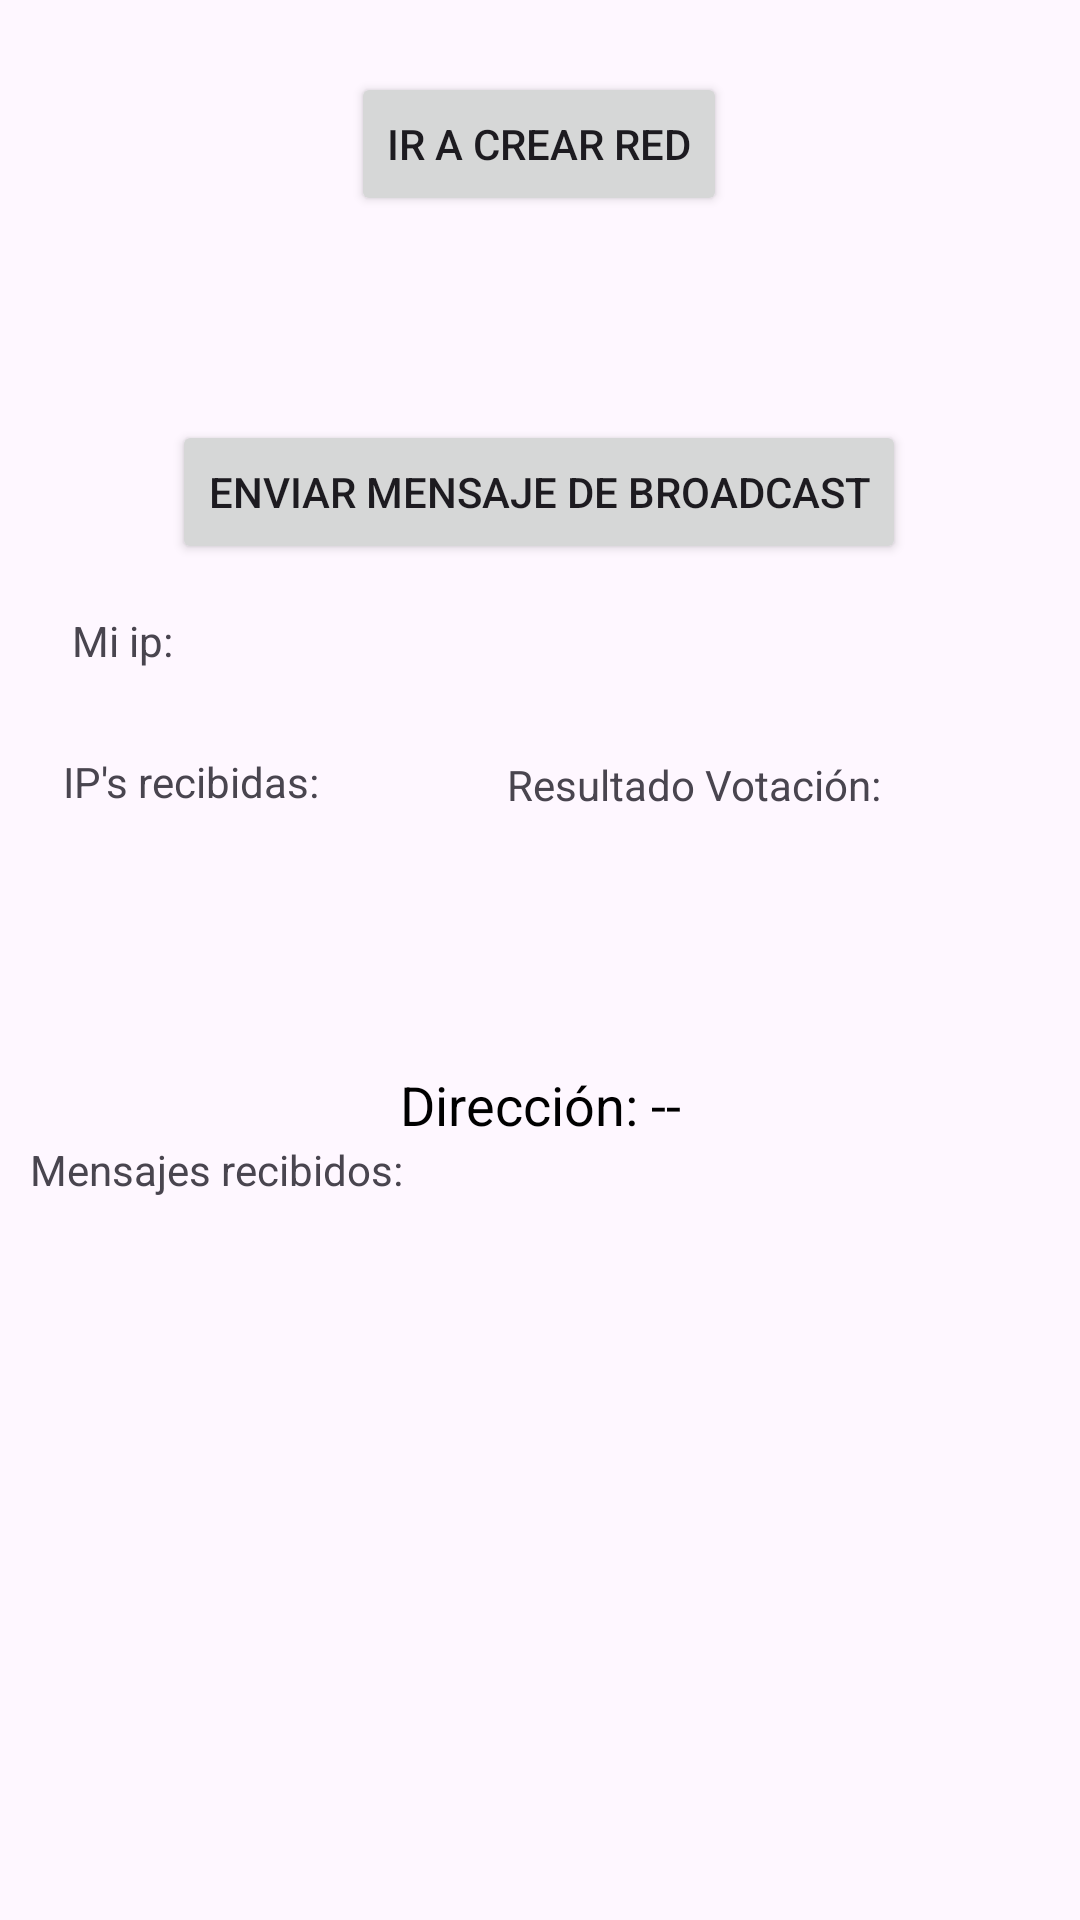

Here is an Android app screen rendered from its layout file. Give the layout XML and the strings, colors and styles it references.
<!-- AndroidManifest.xml: application theme Theme.AutoAlert -->
<!-- res/layout/red.xml -->
<?xml version="1.0" encoding="utf-8"?>
<androidx.constraintlayout.widget.ConstraintLayout xmlns:android="http://schemas.android.com/apk/res/android"
    xmlns:app="http://schemas.android.com/apk/res-auto"
    xmlns:tools="http://schemas.android.com/tools"
    android:id="@+id/main"
    android:layout_width="match_parent"
    android:layout_height="match_parent"
    tools:context=".view.activities.RedActivity">

    

    

    <TextView
        android:id="@+id/myIpTextView"
        android:layout_width="wrap_content"
        android:layout_height="wrap_content"
        android:layout_marginStart="24dp"
        android:layout_marginTop="16dp"
        android:text="Mi ip:"
        app:layout_constraintStart_toStartOf="parent"
        app:layout_constraintTop_toBottomOf="@+id/btnSendBroadcast" />

    <TextView
        android:id="@+id/ipTextView"
        android:layout_width="150dp"
        android:layout_height="105dp"
        android:layout_marginTop="28dp"
        android:text="IP's recibidas:"
        app:layout_constraintEnd_toEndOf="parent"
        app:layout_constraintHorizontal_bias="0.1"
        app:layout_constraintStart_toStartOf="parent"
        app:layout_constraintTop_toBottomOf="@+id/myIpTextView" />

    <TextView
        android:id="@+id/ipMessageTextView"
        android:layout_width="271dp"
        android:layout_height="119dp"
        android:text="Mensajes recibidos:"
        app:layout_constraintEnd_toEndOf="parent"
        app:layout_constraintHorizontal_bias="0.114"
        app:layout_constraintStart_toStartOf="parent"
        tools:layout_editor_absoluteY="581dp"
        app:layout_constraintTop_toBottomOf="@+id/tvAddress"/>

    <TextView
        android:id="@+id/tvAddress"
        android:layout_width="wrap_content"
        android:layout_height="wrap_content"
        android:text="Dirección: --"
        android:textColor="@android:color/black"
        android:textSize="18sp"
        app:layout_constraintStart_toStartOf="parent"
        app:layout_constraintTop_toBottomOf="@id/ipTextView"
        app:layout_constraintEnd_toEndOf="parent" />


    <Button
        android:id="@+id/creacionRedbutton"
        android:layout_width="wrap_content"
        android:layout_height="wrap_content"
        android:layout_marginTop="24dp"
        android:text="Ir a Crear Red"
        app:layout_constraintEnd_toEndOf="parent"
        app:layout_constraintHorizontal_bias="0.498"
        app:layout_constraintStart_toStartOf="parent"
        app:layout_constraintTop_toTopOf="parent" />

    <Button
        android:id="@+id/btnSendBroadcast"
        android:layout_width="wrap_content"
        android:layout_height="wrap_content"
        android:layout_marginTop="68dp"
        android:text="Enviar Mensaje de Broadcast"
        app:layout_constraintEnd_toEndOf="parent"
        app:layout_constraintHorizontal_bias="0.496"
        app:layout_constraintStart_toStartOf="parent"
        app:layout_constraintTop_toBottomOf="@+id/creacionRedbutton" />

    <TextView
        android:id="@+id/resultadoTextView"
        android:layout_width="173dp"
        android:layout_height="50dp"
        android:layout_marginTop="64dp"
        android:layout_marginEnd="20dp"
        android:text="Resultado Votación:"
        android:textSize="14sp"
        app:layout_constraintEnd_toEndOf="parent"
        app:layout_constraintStart_toEndOf="@+id/ipTextView"
        app:layout_constraintTop_toBottomOf="@+id/btnSendBroadcast" />

    


</androidx.constraintlayout.widget.ConstraintLayout>
<!-- resources referenced by this layout -->
<resources>
  <style name="Theme.AutoAlert" parent="Base.Theme.AutoAlert" />
  <style name="Base.Theme.AutoAlert" parent="Theme.Material3.DayNight.NoActionBar">
          
          
      </style>
</resources>
